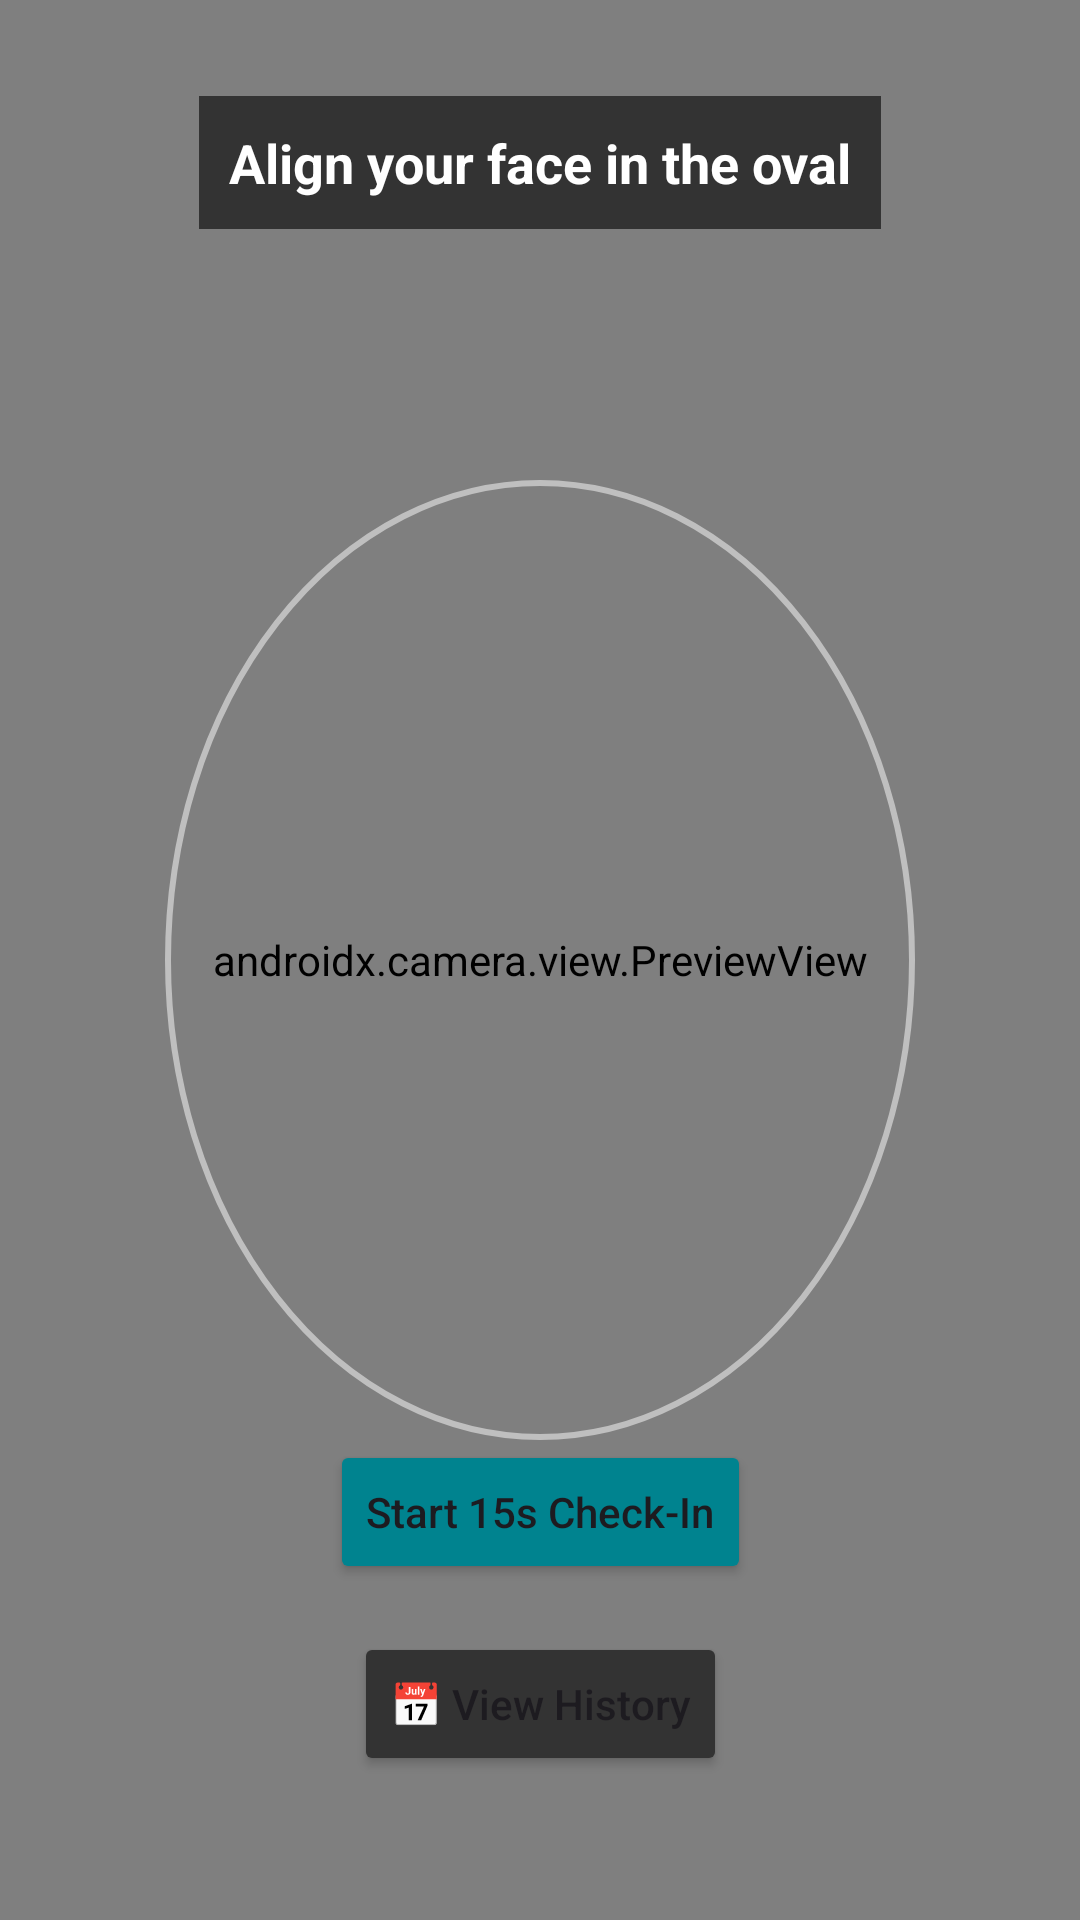

Android layout source for this screen:
<!-- AndroidManifest.xml: application theme Theme.Glow -->
<!-- res/layout/activity_main.xml -->
<?xml version="1.0" encoding="utf-8"?>
<androidx.constraintlayout.widget.ConstraintLayout
    xmlns:android="http://schemas.android.com/apk/res/android"
    xmlns:app="http://schemas.android.com/apk/res-auto"
    android:id="@+id/rootLayout"
    android:layout_width="match_parent"
    android:layout_height="match_parent"
    android:background="#000000">

    
    <androidx.camera.view.PreviewView
        android:id="@+id/viewFinder"
        android:layout_width="match_parent"
        android:layout_height="match_parent" />

    
    <View
        android:id="@+id/faceGuideOverlay"
        android:layout_width="250dp"
        android:layout_height="320dp"
        android:background="@drawable/oval_guide"
        app:layout_constraintTop_toTopOf="parent"
        app:layout_constraintBottom_toBottomOf="parent"
        app:layout_constraintStart_toStartOf="parent"
        app:layout_constraintEnd_toEndOf="parent"/>

    
    <ProgressBar
        android:id="@+id/progressLoader"
        style="?android:attr/progressBarStyleLarge"
        android:layout_width="120dp"
        android:layout_height="120dp"
        android:indeterminate="true"
        android:visibility="gone"
        android:indeterminateTint="#00e5ff"
        app:layout_constraintTop_toTopOf="@id/faceGuideOverlay"
        app:layout_constraintBottom_toBottomOf="@id/faceGuideOverlay"
        app:layout_constraintStart_toStartOf="@id/faceGuideOverlay"
        app:layout_constraintEnd_toEndOf="@id/faceGuideOverlay"/>

    
    <TextView
        android:id="@+id/tvStatus"
        android:layout_width="wrap_content"
        android:layout_height="wrap_content"
        android:text="Align your face in the oval"
        android:textColor="#FFFFFF"
        android:textSize="18sp"
        android:textStyle="bold"
        android:background="#99000000"
        android:padding="10dp"
        android:layout_marginTop="32dp"
        app:layout_constraintTop_toTopOf="parent"
        app:layout_constraintStart_toStartOf="parent"
        app:layout_constraintEnd_toEndOf="parent"/>

    
    <Button
        android:id="@+id/btnStartCheckIn"
        android:layout_width="wrap_content"
        android:layout_height="wrap_content"
        android:text="Start 15s Check-In"
        android:textAllCaps="false"
        android:backgroundTint="#00838f"
        android:layout_marginBottom="16dp"
        app:layout_constraintBottom_toTopOf="@id/btnViewHistory"
        app:layout_constraintStart_toStartOf="parent"
        app:layout_constraintEnd_toEndOf="parent"/>

    
    <Button
        android:id="@+id/btnViewHistory"
        android:layout_width="wrap_content"
        android:layout_height="wrap_content"
        android:text="📅 View History"
        android:textAllCaps="false"
        android:backgroundTint="#333333"
        android:layout_marginBottom="48dp"
        app:layout_constraintBottom_toBottomOf="parent"
        app:layout_constraintStart_toStartOf="parent"
        app:layout_constraintEnd_toEndOf="parent"/>

</androidx.constraintlayout.widget.ConstraintLayout>
<!-- resources referenced by this layout -->
<resources>
  <!-- drawable oval_guide (drawable) -->
  <?xml version="1.0" encoding="utf-8"?>
  <shape xmlns:android="http://schemas.android.com/apk/res/android"
      android:shape="oval">
      <stroke
          android:width="2dp"
          android:color="#80FFFFFF" /> 
      <solid android:color="#00000000" /> 
  </shape>
  <style name="Theme.Glow" parent="Base.Theme.Glow" />
  <style name="Base.Theme.Glow" parent="Theme.Material3.DayNight.NoActionBar">
          
          
      </style>
</resources>
